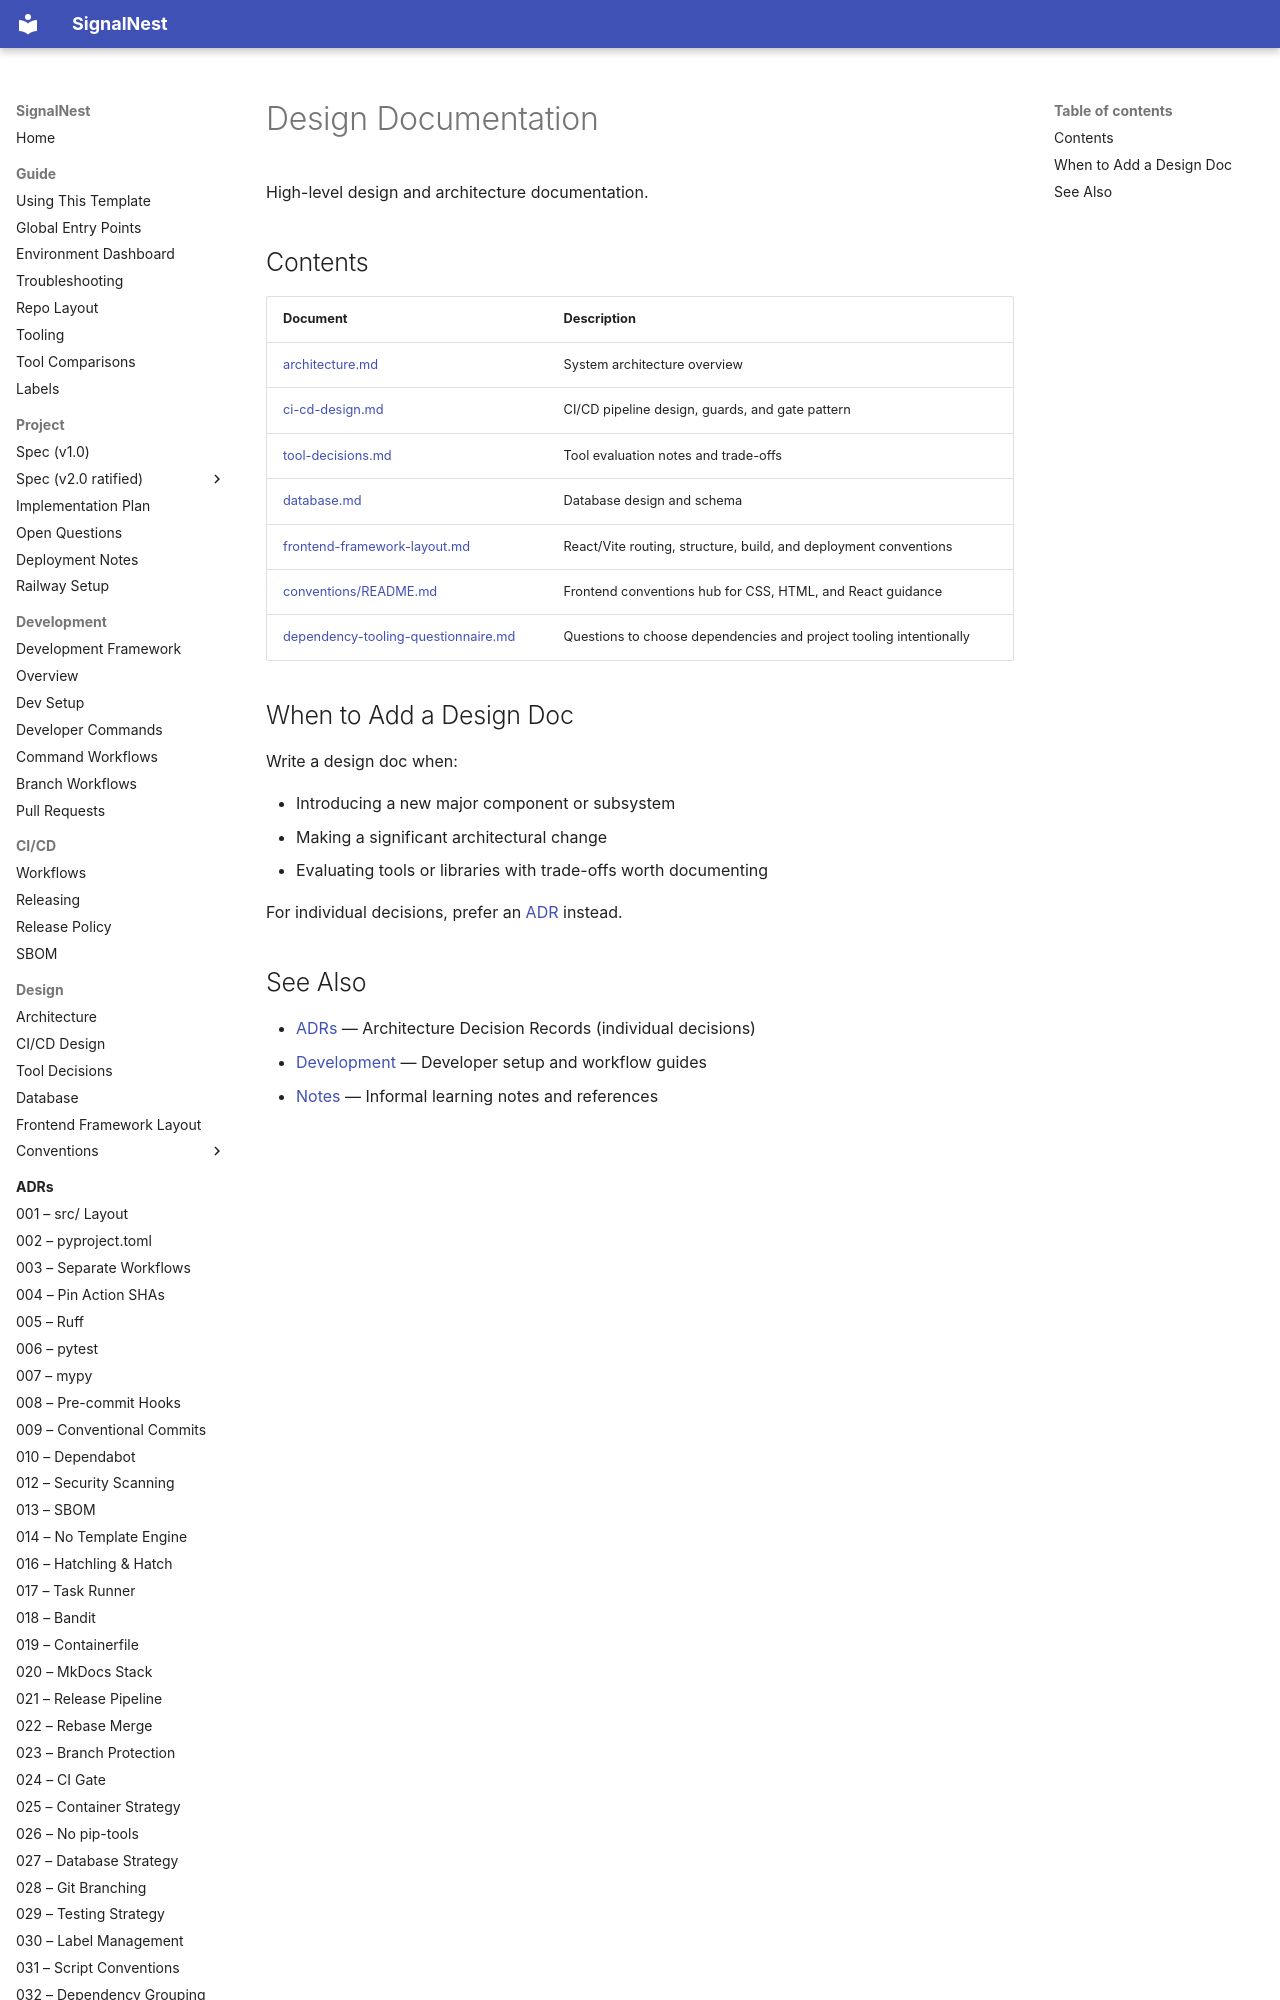

repository: JoJo275/feedback-triage-app · page: design/index.html · generator: mkdocs

# Design Documentation

<!-- TODO (template users): Add design documents as your architecture evolves.
     Consider adding: API design, data flow diagrams, service boundaries,
     deployment architecture, or performance considerations. -->

High-level design and architecture documentation.
